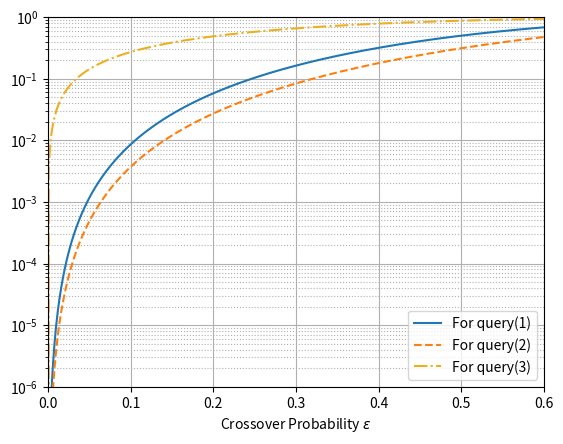

The matplotlib source for this figure:
import math
import numpy as np
import matplotlib.pyplot as plt

def P(n, k, e):
  p = 0.0
  for i in range(k, n+1):
    p += math.comb(n, i)*e**i*(1-e)**(n-i)
  return p

nk_list = [[5, 3],
           [4, 3],
           [3, 1]]

cp = np.arange(0, 0.61, 0.001)

dep=[]

for nk in nk_list:
  d = []
  for eps in cp:
    d.append(P(nk[0], nk[1], eps))
  dep.append(d)


fig, ax = plt.subplots()


plt.plot(cp, dep[0], ls='-')
plt.plot(cp, dep[1], ls='--')
plt.plot(cp, dep[2], ls='-.', c='#ecb01f')

plt.legend(['For query(1)', 'For query(2)', 'For query(3)'])
plt.xlabel('Crossover Probability $\epsilon$')
plt.xlim(0, 0.6)
plt.ylim(10**-6, 1)
plt.yscale('log')
plt.grid(which='major')
plt.grid(which='minor', ls=':')
plt.show()